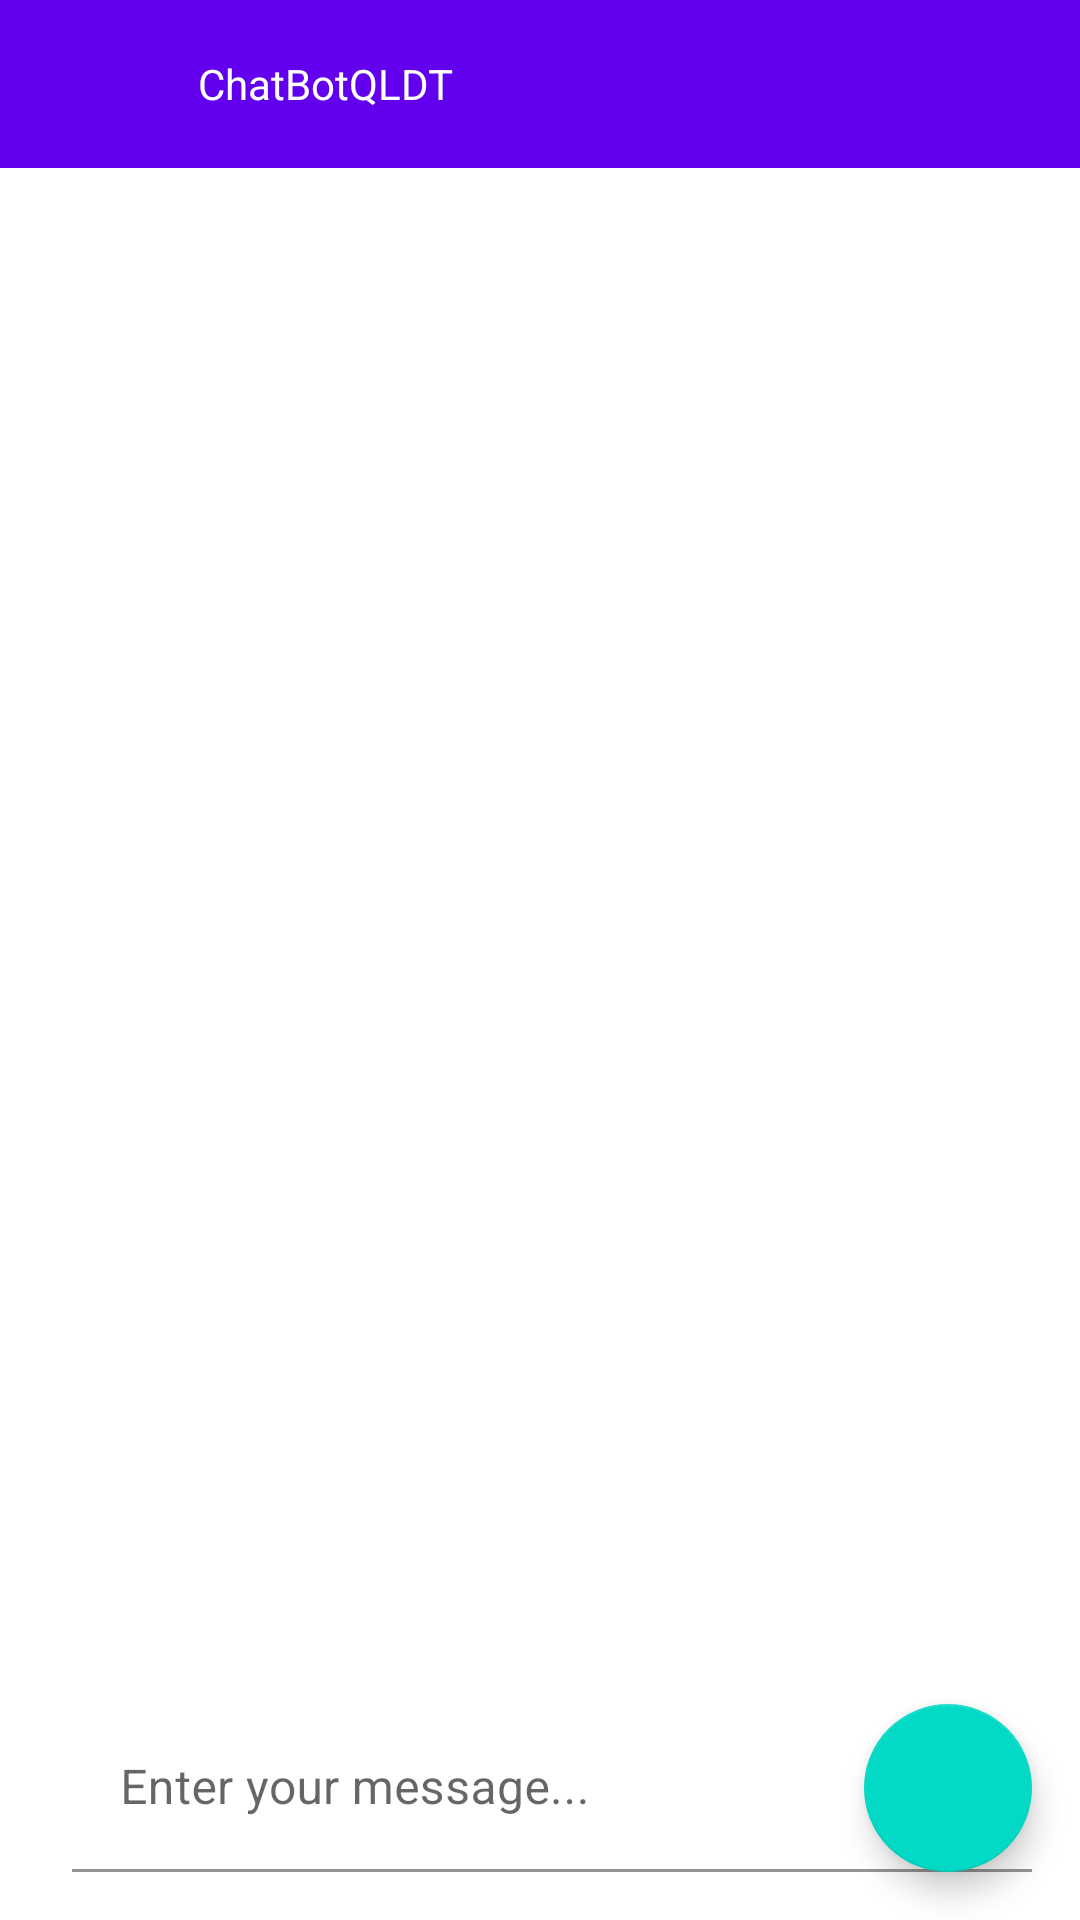

Here is an Android app screen rendered from its layout file. Give the layout XML and the strings, colors and styles it references.
<!-- AndroidManifest.xml: application theme Theme.ChatBotAppv2 -->
<!-- res/layout/activity_main.xml -->
<?xml version="1.0" encoding="utf-8"?>
<androidx.constraintlayout.widget.ConstraintLayout xmlns:android="http://schemas.android.com/apk/res/android"
    xmlns:app="http://schemas.android.com/apk/res-auto"
    xmlns:tools="http://schemas.android.com/tools"
    android:layout_width="match_parent"
    android:layout_height="match_parent"
    tools:context=".MainActivity">

    <com.google.android.material.appbar.AppBarLayout
        android:id="@+id/appbar"
        android:layout_width="match_parent"
        android:layout_height="?attr/actionBarSize"
        app:layout_constraintTop_toTopOf="parent">

        <androidx.appcompat.widget.Toolbar
            android:layout_width="match_parent"
            android:layout_height="?attr/actionBarSize">

            <com.google.android.material.imageview.ShapeableImageView
                android:layout_width="40dp"
                android:layout_height="40dp"
                app:shapeAppearance="@style/circleView"
                android:layout_marginEnd="10dp"
                android:background="@drawable/ic_launcher_background" />

            <TextView
                android:layout_width="match_parent"
                android:layout_height="wrap_content"
                android:text="ChatBotQLDT"
                android:textColor="@android:color/white" />
        </androidx.appcompat.widget.Toolbar>

    </com.google.android.material.appbar.AppBarLayout>

    <androidx.core.widget.NestedScrollView
        android:id="@+id/chatScrollView"
        android:layout_width="match_parent"
        android:layout_height="match_parent"
        android:layout_marginTop="60dp"
        android:layout_marginBottom="80dp"
        app:layout_constraintBottom_toTopOf="@+id/chat_container"
        app:layout_constraintLeft_toLeftOf="parent"
        app:layout_constraintRight_toRightOf="parent">

        <LinearLayout
            android:id="@+id/chat_layout"
            android:layout_width="match_parent"
            android:layout_height="wrap_content"
            android:orientation="vertical" />
    </androidx.core.widget.NestedScrollView>


    <LinearLayout
        android:id="@+id/chat_container"
        android:layout_width="match_parent"
        android:layout_height="wrap_content"
        android:layout_margin="16dp"
        android:orientation="horizontal"
        app:layout_constraintBottom_toBottomOf="parent"
        app:layout_constraintEnd_toEndOf="parent"
        app:layout_constraintStart_toStartOf="parent">

        <com.google.android.material.textfield.TextInputLayout
            background="@android:color/transparent"
            android:layout_width="340dp"
            android:layout_height="wrap_content"
            android:layout_marginStart="8dp">

            <EditText
                android:id="@+id/edt_msg"
                android:layout_width="match_parent"
                android:layout_height="match_parent"
                android:background="@android:color/transparent"
                android:hint="Enter your message..." />

        </com.google.android.material.textfield.TextInputLayout>

    </LinearLayout>

    <com.google.android.material.floatingactionbutton.FloatingActionButton
        android:id="@+id/btn_send"
        android:layout_width="wrap_content"
        android:layout_height="wrap_content"
        android:layout_marginBottom="16dp"
        android:background="@android:color/transparent"
        android:src="@drawable/ic_send"
        app:fabSize="normal"
        app:layout_constraintBottom_toBottomOf="parent"
        app:layout_constraintEnd_toEndOf="@+id/chat_container" />


</androidx.constraintlayout.widget.ConstraintLayout>
<!-- resources referenced by this layout -->
<resources>
  <style name="circleView" parent="">
          <item name="cornerFamily">rounded</item>
          <item name="cornerSize">50%</item>
      </style>
  <style name="Theme.ChatBotAppv2" parent="Base.Theme.ChatBotAppv2" />
  <style name="Base.Theme.ChatBotAppv2" parent="Theme.MaterialComponents.Light.NoActionBar">
          
          
      </style>
</resources>
